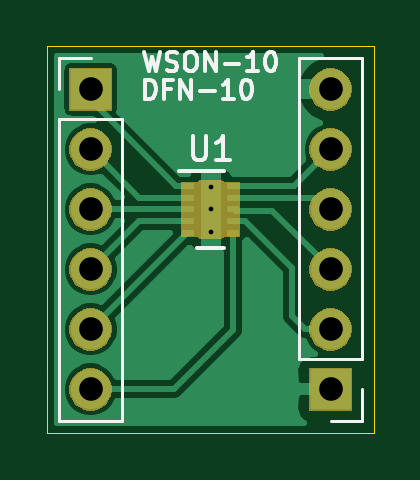
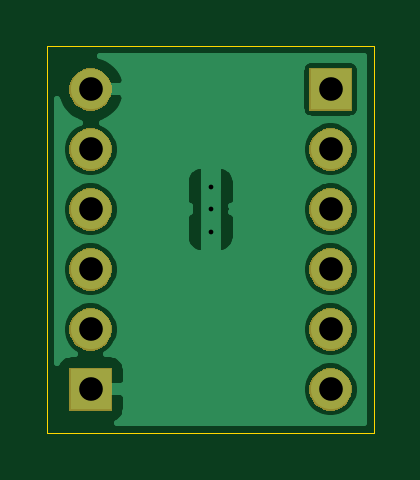
Circuit board: 11 layer files. Board 13.8 x 16.4 mm.
- bottom_copper: TPS62177DQ-B_Cu.gbr (25901 bytes)
- bottom_mask: TPS62177DQ-B_Mask.gbr (9833 bytes)
- paste: TPS62177DQ-B_Paste.gbr (504 bytes)
- bottom_silk: TPS62177DQ-B_SilkS.gbr (505 bytes)
- outline: TPS62177DQ-Edge_Cuts.gbr (783 bytes)
- top_copper: TPS62177DQ-F_Cu.gbr (19784 bytes)
- top_mask: TPS62177DQ-F_Mask.gbr (10640 bytes)
- paste: TPS62177DQ-F_Paste.gbr (858 bytes)
- top_silk: TPS62177DQ-F_SilkS.gbr (4710 bytes)
- drill: TPS62177DQ-NPTH.drl (303 bytes)
- drill: TPS62177DQ-PTH.drl (524 bytes)

=== bottom_copper: TPS62177DQ-B_Cu.gbr (25901 bytes, source omitted) ===
=== bottom_mask: TPS62177DQ-B_Mask.gbr (9833 bytes, source omitted) ===
=== paste: TPS62177DQ-B_Paste.gbr ===
G04 #@! TF.GenerationSoftware,KiCad,Pcbnew,(5.1.5-0-10_14)*
G04 #@! TF.CreationDate,2020-06-03T14:43:28-06:00*
G04 #@! TF.ProjectId,TPS62177DQ,54505336-3231-4373-9744-512e6b696361,rev?*
G04 #@! TF.SameCoordinates,Original*
G04 #@! TF.FileFunction,Paste,Bot*
G04 #@! TF.FilePolarity,Positive*
%FSLAX46Y46*%
G04 Gerber Fmt 4.6, Leading zero omitted, Abs format (unit mm)*
G04 Created by KiCad (PCBNEW (5.1.5-0-10_14)) date 2020-06-03 14:43:28*
%MOMM*%
%LPD*%
G04 APERTURE LIST*
G04 APERTURE END LIST*
M02*

=== bottom_silk: TPS62177DQ-B_SilkS.gbr ===
G04 #@! TF.GenerationSoftware,KiCad,Pcbnew,(5.1.5-0-10_14)*
G04 #@! TF.CreationDate,2020-06-03T14:43:28-06:00*
G04 #@! TF.ProjectId,TPS62177DQ,54505336-3231-4373-9744-512e6b696361,rev?*
G04 #@! TF.SameCoordinates,Original*
G04 #@! TF.FileFunction,Legend,Bot*
G04 #@! TF.FilePolarity,Positive*
%FSLAX46Y46*%
G04 Gerber Fmt 4.6, Leading zero omitted, Abs format (unit mm)*
G04 Created by KiCad (PCBNEW (5.1.5-0-10_14)) date 2020-06-03 14:43:28*
%MOMM*%
%LPD*%
G04 APERTURE LIST*
G04 APERTURE END LIST*
M02*

=== outline: TPS62177DQ-Edge_Cuts.gbr ===
G04 #@! TF.GenerationSoftware,KiCad,Pcbnew,(5.1.5-0-10_14)*
G04 #@! TF.CreationDate,2020-06-03T14:43:28-06:00*
G04 #@! TF.ProjectId,TPS62177DQ,54505336-3231-4373-9744-512e6b696361,rev?*
G04 #@! TF.SameCoordinates,Original*
G04 #@! TF.FileFunction,Profile,NP*
%FSLAX46Y46*%
G04 Gerber Fmt 4.6, Leading zero omitted, Abs format (unit mm)*
G04 Created by KiCad (PCBNEW (5.1.5-0-10_14)) date 2020-06-03 14:43:28*
%MOMM*%
%LPD*%
G04 APERTURE LIST*
%ADD10C,0.050000*%
G04 APERTURE END LIST*
D10*
X74066400Y-63804800D02*
X74066400Y-66344800D01*
X60248800Y-66344800D02*
X74066400Y-66344800D01*
X60248800Y-63804800D02*
X60248800Y-66344800D01*
X74066400Y-49987200D02*
X60248800Y-49987200D01*
X74066400Y-63804800D02*
X74066400Y-49987200D01*
X60248800Y-49987200D02*
X60248800Y-63804800D01*
M02*

=== top_copper: TPS62177DQ-F_Cu.gbr (19784 bytes, source omitted) ===
=== top_mask: TPS62177DQ-F_Mask.gbr (10640 bytes, source omitted) ===
=== paste: TPS62177DQ-F_Paste.gbr ===
G04 #@! TF.GenerationSoftware,KiCad,Pcbnew,(5.1.5-0-10_14)*
G04 #@! TF.CreationDate,2020-06-03T14:43:28-06:00*
G04 #@! TF.ProjectId,TPS62177DQ,54505336-3231-4373-9744-512e6b696361,rev?*
G04 #@! TF.SameCoordinates,Original*
G04 #@! TF.FileFunction,Paste,Top*
G04 #@! TF.FilePolarity,Positive*
%FSLAX46Y46*%
G04 Gerber Fmt 4.6, Leading zero omitted, Abs format (unit mm)*
G04 Created by KiCad (PCBNEW (5.1.5-0-10_14)) date 2020-06-03 14:43:28*
%MOMM*%
%LPD*%
G04 APERTURE LIST*
%ADD10R,0.650000X0.700000*%
%ADD11R,0.500000X0.250000*%
G04 APERTURE END LIST*
D10*
X67157600Y-57371000D03*
X67157600Y-56421000D03*
D11*
X68107600Y-55896000D03*
X68107600Y-56396000D03*
X68107600Y-56896000D03*
X68107600Y-57396000D03*
X68107600Y-57896000D03*
X66207600Y-57896000D03*
X66207600Y-57396000D03*
X66207600Y-56896000D03*
X66207600Y-56396000D03*
X66207600Y-55896000D03*
M02*

=== top_silk: TPS62177DQ-F_SilkS.gbr ===
G04 #@! TF.GenerationSoftware,KiCad,Pcbnew,(5.1.5-0-10_14)*
G04 #@! TF.CreationDate,2020-06-03T14:43:28-06:00*
G04 #@! TF.ProjectId,TPS62177DQ,54505336-3231-4373-9744-512e6b696361,rev?*
G04 #@! TF.SameCoordinates,Original*
G04 #@! TF.FileFunction,Legend,Top*
G04 #@! TF.FilePolarity,Positive*
%FSLAX46Y46*%
G04 Gerber Fmt 4.6, Leading zero omitted, Abs format (unit mm)*
G04 Created by KiCad (PCBNEW (5.1.5-0-10_14)) date 2020-06-03 14:43:28*
%MOMM*%
%LPD*%
G04 APERTURE LIST*
%ADD10C,0.150000*%
%ADD11C,0.120000*%
G04 APERTURE END LIST*
D10*
X64395628Y-52203304D02*
X64395628Y-51403304D01*
X64586104Y-51403304D01*
X64700390Y-51441400D01*
X64776580Y-51517590D01*
X64814676Y-51593780D01*
X64852771Y-51746161D01*
X64852771Y-51860447D01*
X64814676Y-52012828D01*
X64776580Y-52089019D01*
X64700390Y-52165209D01*
X64586104Y-52203304D01*
X64395628Y-52203304D01*
X65462295Y-51784257D02*
X65195628Y-51784257D01*
X65195628Y-52203304D02*
X65195628Y-51403304D01*
X65576580Y-51403304D01*
X65881342Y-52203304D02*
X65881342Y-51403304D01*
X66338485Y-52203304D01*
X66338485Y-51403304D01*
X66719438Y-51898542D02*
X67328961Y-51898542D01*
X68128961Y-52203304D02*
X67671819Y-52203304D01*
X67900390Y-52203304D02*
X67900390Y-51403304D01*
X67824200Y-51517590D01*
X67748009Y-51593780D01*
X67671819Y-51631876D01*
X68624200Y-51403304D02*
X68700390Y-51403304D01*
X68776580Y-51441400D01*
X68814676Y-51479495D01*
X68852771Y-51555685D01*
X68890866Y-51708066D01*
X68890866Y-51898542D01*
X68852771Y-52050923D01*
X68814676Y-52127114D01*
X68776580Y-52165209D01*
X68700390Y-52203304D01*
X68624200Y-52203304D01*
X68548009Y-52165209D01*
X68509914Y-52127114D01*
X68471819Y-52050923D01*
X68433723Y-51898542D01*
X68433723Y-51708066D01*
X68471819Y-51555685D01*
X68509914Y-51479495D01*
X68548009Y-51441400D01*
X68624200Y-51403304D01*
X64338552Y-50234904D02*
X64529028Y-51034904D01*
X64681409Y-50463476D01*
X64833790Y-51034904D01*
X65024266Y-50234904D01*
X65290933Y-50996809D02*
X65405219Y-51034904D01*
X65595695Y-51034904D01*
X65671885Y-50996809D01*
X65709980Y-50958714D01*
X65748076Y-50882523D01*
X65748076Y-50806333D01*
X65709980Y-50730142D01*
X65671885Y-50692047D01*
X65595695Y-50653952D01*
X65443314Y-50615857D01*
X65367123Y-50577761D01*
X65329028Y-50539666D01*
X65290933Y-50463476D01*
X65290933Y-50387285D01*
X65329028Y-50311095D01*
X65367123Y-50273000D01*
X65443314Y-50234904D01*
X65633790Y-50234904D01*
X65748076Y-50273000D01*
X66243314Y-50234904D02*
X66395695Y-50234904D01*
X66471885Y-50273000D01*
X66548076Y-50349190D01*
X66586171Y-50501571D01*
X66586171Y-50768238D01*
X66548076Y-50920619D01*
X66471885Y-50996809D01*
X66395695Y-51034904D01*
X66243314Y-51034904D01*
X66167123Y-50996809D01*
X66090933Y-50920619D01*
X66052838Y-50768238D01*
X66052838Y-50501571D01*
X66090933Y-50349190D01*
X66167123Y-50273000D01*
X66243314Y-50234904D01*
X66929028Y-51034904D02*
X66929028Y-50234904D01*
X67386171Y-51034904D01*
X67386171Y-50234904D01*
X67767123Y-50730142D02*
X68376647Y-50730142D01*
X69176647Y-51034904D02*
X68719504Y-51034904D01*
X68948076Y-51034904D02*
X68948076Y-50234904D01*
X68871885Y-50349190D01*
X68795695Y-50425380D01*
X68719504Y-50463476D01*
X69671885Y-50234904D02*
X69748076Y-50234904D01*
X69824266Y-50273000D01*
X69862361Y-50311095D01*
X69900457Y-50387285D01*
X69938552Y-50539666D01*
X69938552Y-50730142D01*
X69900457Y-50882523D01*
X69862361Y-50958714D01*
X69824266Y-50996809D01*
X69748076Y-51034904D01*
X69671885Y-51034904D01*
X69595695Y-50996809D01*
X69557600Y-50958714D01*
X69519504Y-50882523D01*
X69481409Y-50730142D01*
X69481409Y-50539666D01*
X69519504Y-50387285D01*
X69557600Y-50311095D01*
X69595695Y-50273000D01*
X69671885Y-50234904D01*
D11*
X73567600Y-65846000D02*
X72237600Y-65846000D01*
X73567600Y-64516000D02*
X73567600Y-65846000D01*
X73567600Y-63246000D02*
X70907600Y-63246000D01*
X70907600Y-63246000D02*
X70907600Y-50486000D01*
X73567600Y-63246000D02*
X73567600Y-50486000D01*
X73567600Y-50486000D02*
X70907600Y-50486000D01*
X60747600Y-50486000D02*
X62077600Y-50486000D01*
X60747600Y-51816000D02*
X60747600Y-50486000D01*
X60747600Y-53086000D02*
X63407600Y-53086000D01*
X63407600Y-53086000D02*
X63407600Y-65846000D01*
X60747600Y-53086000D02*
X60747600Y-65846000D01*
X60747600Y-65846000D02*
X63407600Y-65846000D01*
D10*
X65807600Y-55271000D02*
X67732600Y-55271000D01*
X66582600Y-58521000D02*
X67732600Y-58521000D01*
X66395695Y-53798380D02*
X66395695Y-54607904D01*
X66443314Y-54703142D01*
X66490933Y-54750761D01*
X66586171Y-54798380D01*
X66776647Y-54798380D01*
X66871885Y-54750761D01*
X66919504Y-54703142D01*
X66967123Y-54607904D01*
X66967123Y-53798380D01*
X67967123Y-54798380D02*
X67395695Y-54798380D01*
X67681409Y-54798380D02*
X67681409Y-53798380D01*
X67586171Y-53941238D01*
X67490933Y-54036476D01*
X67395695Y-54084095D01*
M02*

=== drill: TPS62177DQ-NPTH.drl ===
M48
; DRILL file {KiCad (5.1.5-0-10_14)} date Wednesday, June 03, 2020 at 02:43:31 pm
; FORMAT={-:-/ absolute / inch / decimal}
; #@! TF.CreationDate,2020-06-03T14:43:31-06:00
; #@! TF.GenerationSoftware,Kicad,Pcbnew,(5.1.5-0-10_14)
; #@! TF.FileFunction,NonPlated,1,2,NPTH
FMAT,2
INCH
%
G90
G05
T0
M30

=== drill: TPS62177DQ-PTH.drl ===
M48
; DRILL file {KiCad (5.1.5-0-10_14)} date Wednesday, June 03, 2020 at 02:43:31 pm
; FORMAT={-:-/ absolute / inch / decimal}
; #@! TF.CreationDate,2020-06-03T14:43:31-06:00
; #@! TF.GenerationSoftware,Kicad,Pcbnew,(5.1.5-0-10_14)
; #@! TF.FileFunction,Plated,1,2,PTH
FMAT,2
INCH
T1C0.0079
T2C0.0394
%
G90
G05
T1
X2.644Y-2.2026
X2.644Y-2.24
X2.644Y-2.2774
T2
X2.844Y-2.04
X2.844Y-2.14
X2.844Y-2.24
X2.844Y-2.34
X2.844Y-2.44
X2.844Y-2.54
X2.444Y-2.04
X2.444Y-2.14
X2.444Y-2.24
X2.444Y-2.34
X2.444Y-2.44
X2.444Y-2.54
T0
M30
